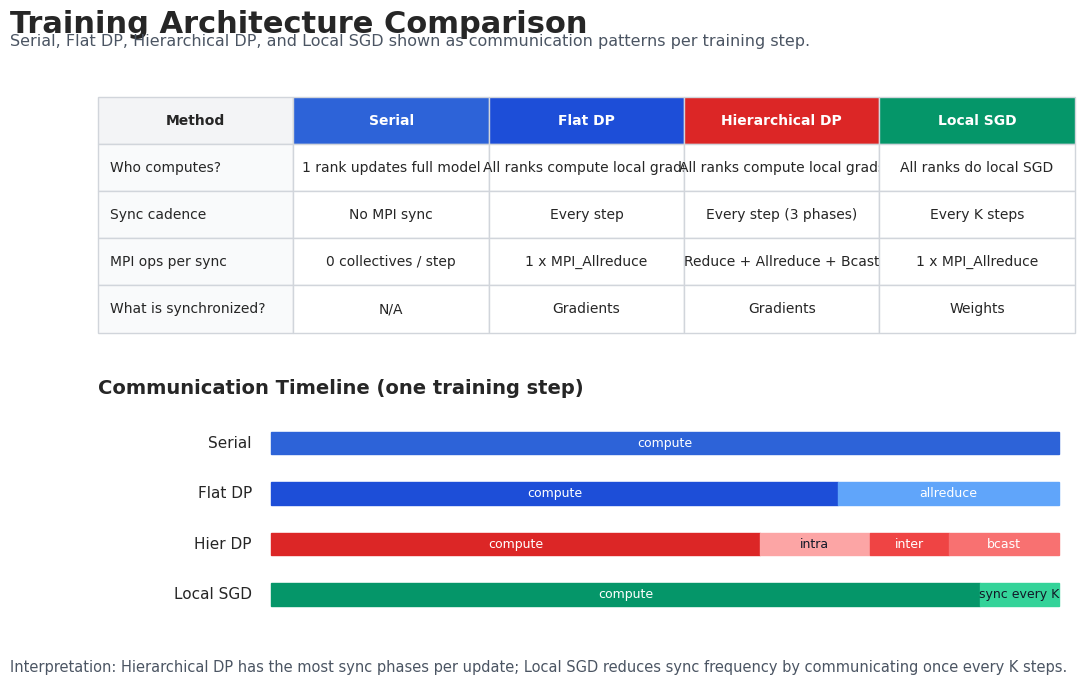
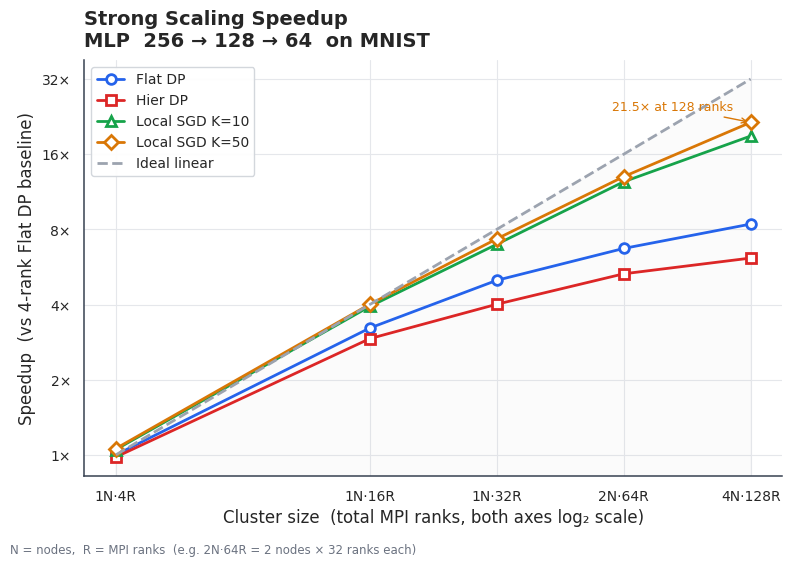
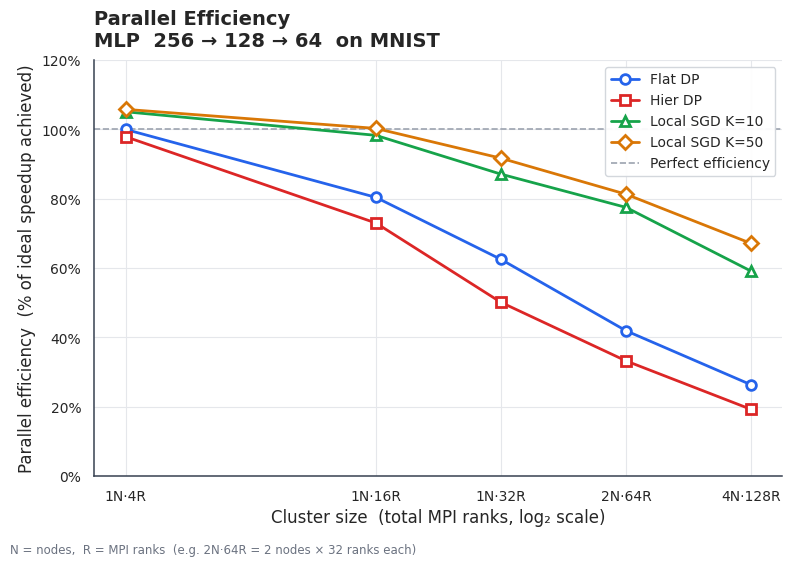
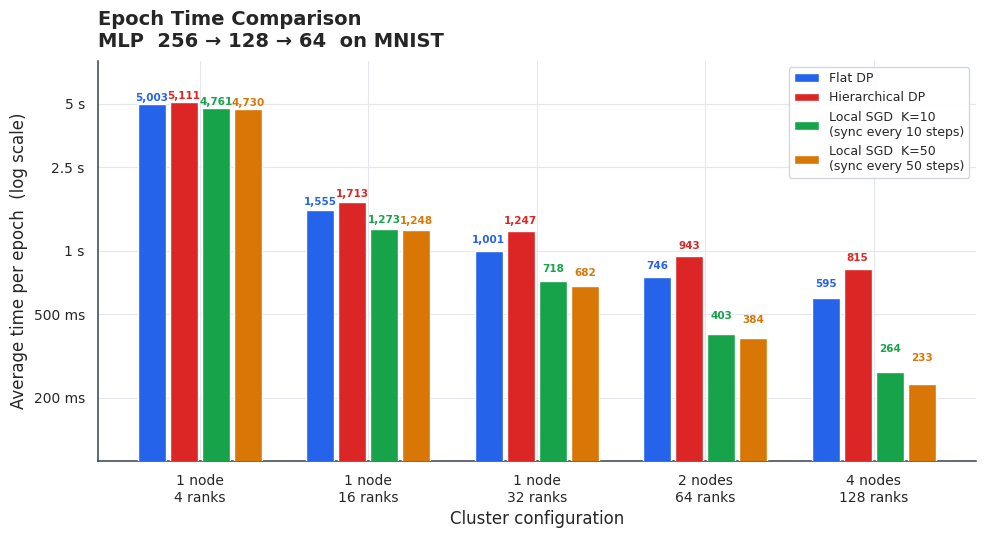
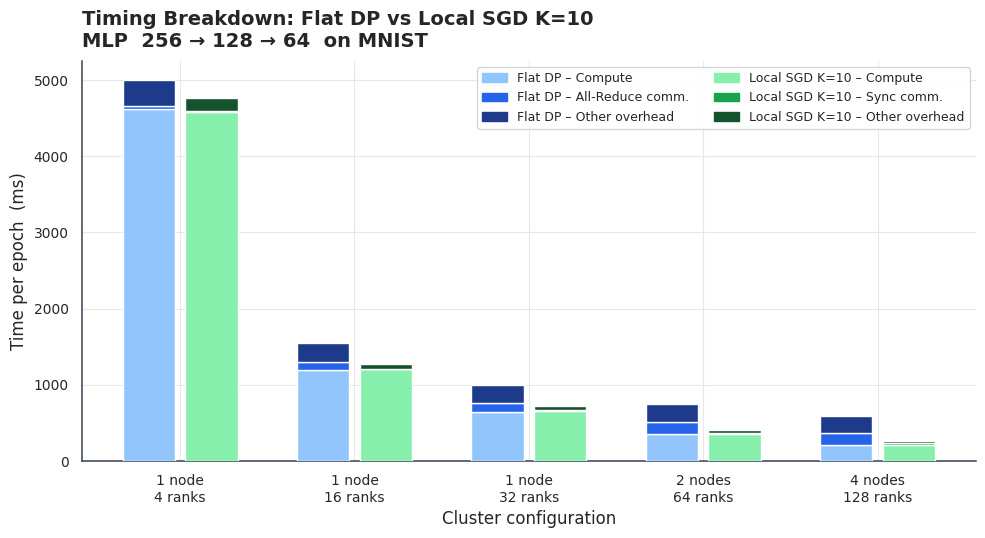
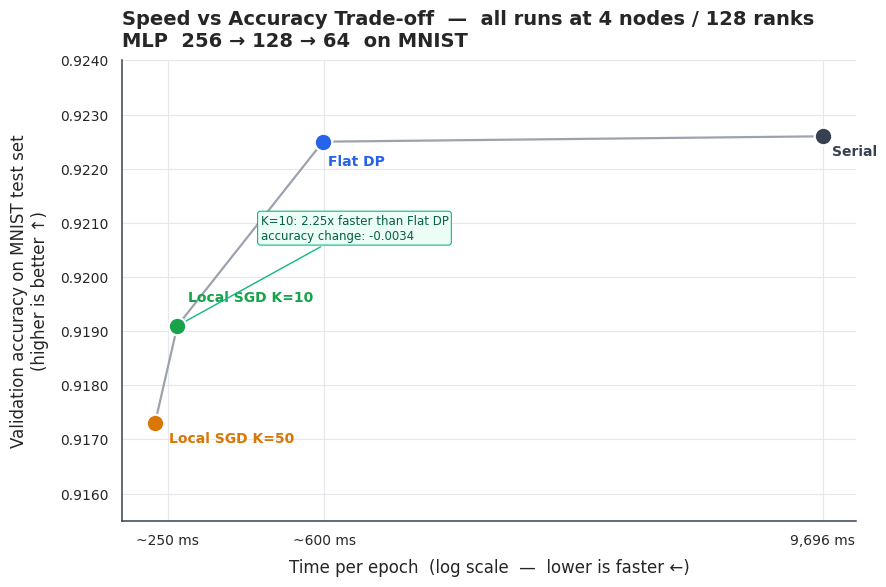
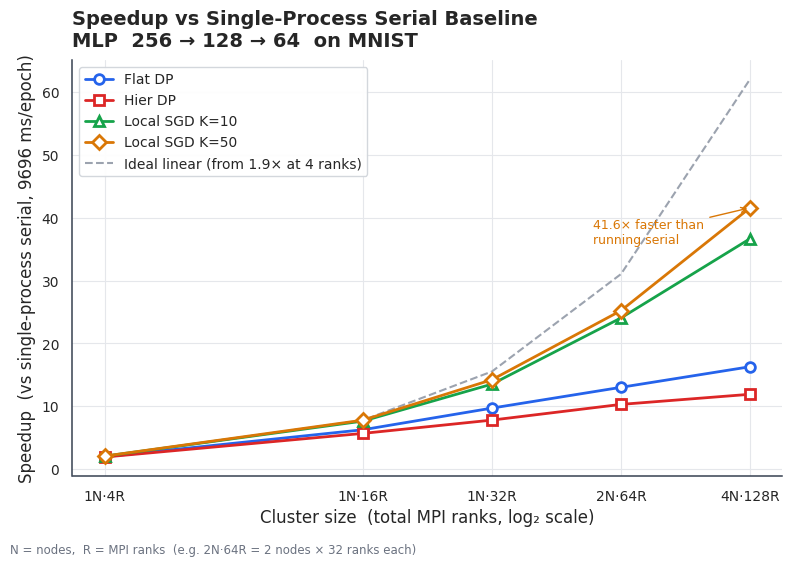
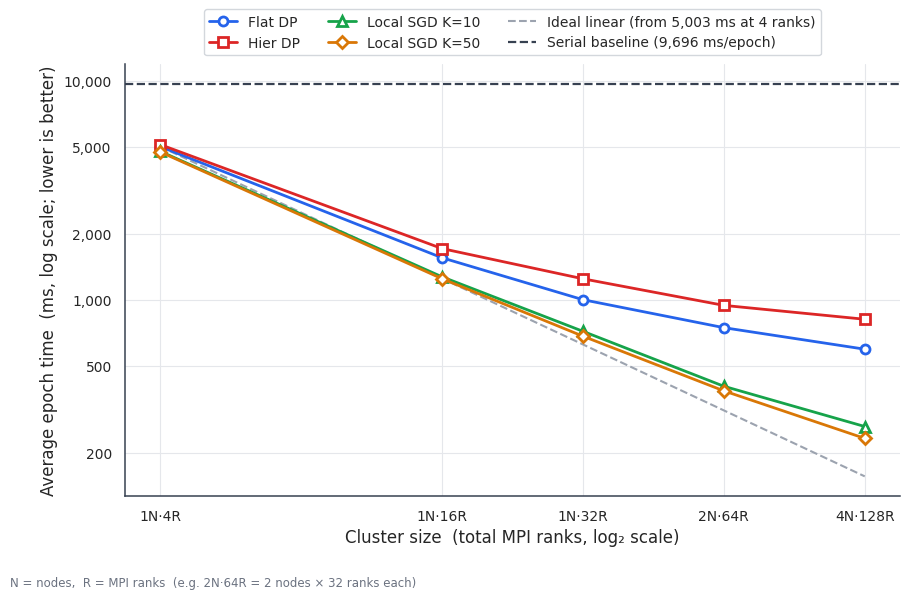

Reproduce these figures in Python, in order.
#!/usr/bin/env python3
"""
Poster-ready scaling visualizations using seaborn + matplotlib.
"""

import argparse
import os
import numpy as np
import matplotlib.pyplot as plt
import matplotlib.ticker as mticker
import seaborn as sns
from matplotlib.lines import Line2D
from matplotlib.patches import Patch

# ── colour palette ─────────────────────────────────────────────────────────
PALETTE = {
    "Flat DP":        "#2563EB",
    "Hier DP":        "#DC2626",
    "Local SGD K=10": "#16A34A",
    "Local SGD K=50": "#D97706",
    "Ideal":          "#9CA3AF",
    "serial":         "#374151",
    "flat-dp":        "#2563EB",
    "local-sgd K=10": "#16A34A",
    "local-sgd K=50": "#D97706",
}

# ── axis labels ─────────────────────────────────────────────────────────────
# Two-line labels for grouped bars / scatter
CONFIG_LABELS = [
    "1 node\n4 ranks",
    "1 node\n16 ranks",
    "1 node\n32 ranks",
    "2 nodes\n64 ranks",
    "4 nodes\n128 ranks",
]
# Single-line for tight axes
CONFIG_LABELS_SHORT = ["1N·4R", "1N·16R", "1N·32R", "2N·64R", "4N·128R"]
MODEL_NAME = "MLP  256 → 128 → 64  on MNIST"

# ── raw data ────────────────────────────────────────────────────────────────
SPEEDUP = {
    "ranks":    [4,     16,    32,    64,    128],
    "flat_su":  [1.00,  3.22,  5.00,  6.71,  8.40],
    "hier_su":  [0.98,  2.92,  4.01,  5.31,  6.14],
    "k10_su":   [1.05,  3.93,  6.97, 12.41, 18.92],
    "k50_su":   [1.06,  4.01,  7.33, 13.01, 21.46],
    "ideal":    [1.0,   4.0,   8.0,  16.0,  32.0],
    "flat_eff": [100.0, 80.4,  62.5,  41.9,  26.3],
    "hier_eff": [97.9,  73.0,  50.1,  33.2,  19.2],
    "k10_eff":  [105.1, 98.3,  87.1,  77.5,  59.1],
    "k50_eff":  [105.8,100.3,  91.7,  81.3,  67.1],
}
EPOCH_MS = {
    "flat": [5003, 1555, 1001,  746,  595],
    "hier": [5111, 1713, 1247,  943,  815],
    "k10":  [4761, 1273,  718,  403,  264],
    "k50":  [4730, 1248,  682,  384,  233],
}
TIMING = {
    "flat_compute":   [4614, 1198, 639, 354, 210],
    "flat_allreduce": [  39,  107, 128, 164, 164],
    "flat_other":     [ 350,  250, 234, 227, 221],
    "k10_compute":    [4585, 1202, 661, 359, 213],
    "k10_sync":       [   4,   11,  14,  13,  25],
    "k10_other":      [ 171,   60,  42,  31,  26],
}
TRADEOFF = [
    # label,          epoch_ms, val_acc
    ("Serial\n(1 process)", 9696, 0.9226),
    ("Flat DP\n(128 ranks)",  595, 0.9225),
    ("Local SGD K=10\n(128 ranks)", 264, 0.9191),
    ("Local SGD K=50\n(128 ranks)", 233, 0.9173),
]
SERIAL_EPOCH_MS = TRADEOFF[0][1]
SPEEDUP_VS_SERIAL = {
    "flat_su": [1.94,  6.24,  9.69, 13.00, 16.28],
    "hier_su": [1.90,  5.66,  7.78, 10.28, 11.89],
    "k10_su":  [2.04,  7.62, 13.51, 24.05, 36.67],
    "k50_su":  [2.05,  7.77, 14.21, 25.22, 41.59],
}


# ── theme ──────────────────────────────────────────────────────────────────
def set_theme():
    sns.set_theme(style="whitegrid", font="DejaVu Sans")
    plt.rcParams.update({
        "axes.spines.top": False,
        "axes.spines.right": False,
        "axes.edgecolor": "#374151",
        "axes.linewidth": 1.1,
        "axes.labelsize": 12,
        "axes.titlesize": 14,
        "axes.titleweight": "semibold",
        "axes.titlelocation": "left",
        "xtick.labelsize": 10,
        "ytick.labelsize": 10,
        "legend.fontsize": 10,
        "legend.framealpha": 0.95,
        "legend.edgecolor": "#D1D5DB",
        "figure.dpi": 150,
        "savefig.dpi": 200,
        "savefig.bbox": "tight",
        "grid.color": "#E5E7EB",
        "grid.linewidth": 0.8,
    })


# ══════════════════════════════════════════════════════════════════════════
# Fig 0 – Model / Dataflow Architecture
# ══════════════════════════════════════════════════════════════════════════
def plot_architecture(out_dir):
    fig = plt.figure(figsize=(12.6, 7.4))
    gs = fig.add_gridspec(2, 1, height_ratios=[1.15, 1.0], hspace=0.28)
    ax_table = fig.add_subplot(gs[0])
    ax_timeline = fig.add_subplot(gs[1])

    fig.text(0.055, 0.955, "Training Architecture Comparison", fontsize=22, fontweight="bold", va="top")
    fig.text(
        0.055,
        0.922,
        "Serial, Flat DP, Hierarchical DP, and Local SGD shown as communication patterns per training step.",
        fontsize=11.5,
        color="#4B5563",
        va="top",
    )

    # -------- top table --------
    ax_table.axis("off")
    columns = ["Method", "Serial", "Flat DP", "Hierarchical DP", "Local SGD"]
    rows = [
        ["Who computes?", "1 rank updates full model", "All ranks compute local grads", "All ranks compute local grads", "All ranks do local SGD"],
        ["Sync cadence", "No MPI sync", "Every step", "Every step (3 phases)", "Every K steps"],
        ["MPI ops per sync", "0 collectives / step", "1 x MPI_Allreduce", "Reduce + Allreduce + Bcast", "1 x MPI_Allreduce"],
        ["What is synchronized?", "N/A", "Gradients", "Gradients", "Weights"],
    ]

    tbl = ax_table.table(
        cellText=rows,
        colLabels=columns,
        cellLoc="center",
        colLoc="center",
        bbox=[0.0, 0.0, 1.0, 0.88],
    )
    tbl.auto_set_font_size(False)
    tbl.set_fontsize(10)
    tbl.scale(1.0, 1.35)

    header_colors = ["#F3F4F6", "#2D63D8", "#1D4ED8", "#DC2626", "#059669"]
    for (r, c), cell in tbl.get_celld().items():
        cell.set_edgecolor("#D1D5DB")
        cell.set_linewidth(1.0)
        if r == 0:
            cell.set_facecolor(header_colors[c])
            if c > 0:
                cell.get_text().set_color("white")
                cell.get_text().set_fontweight("bold")
            else:
                cell.get_text().set_fontweight("bold")
        elif c == 0:
            cell.set_facecolor("#F9FAFB")
            cell.get_text().set_ha("left")
            cell.PAD = 0.06

    # -------- timeline --------
    methods = ["Serial", "Flat DP", "Hier DP", "Local SGD"]
    y_pos = [3, 2, 1, 0]

    for y, m in zip(y_pos, methods):
        ax_timeline.text(-2.5, y, m, ha="right", va="center", fontsize=11)

    # Each tuple: (start, width, color, label)
    bars = {
        "Serial": [(0, 100, "#2D63D8", "compute")],
        "Flat DP": [(0, 72, "#1D4ED8", "compute"), (72, 28, "#60A5FA", "allreduce")],
        "Hier DP": [(0, 62, "#DC2626", "compute"), (62, 14, "#FCA5A5", "intra"), (76, 10, "#EF4444", "inter"), (86, 14, "#F87171", "bcast")],
        "Local SGD": [(0, 90, "#059669", "compute"), (90, 10, "#34D399", "sync every K")],
    }

    for y, m in zip(y_pos, methods):
        for start, width, color, label in bars[m]:
            ax_timeline.barh(y, width, left=start, height=0.44, color=color, edgecolor=color, zorder=3)
            txt_color = "white" if color not in ("#FCA5A5", "#34D399") else "#111827"
            ax_timeline.text(start + width / 2.0, y, label, ha="center", va="center", fontsize=9, color=txt_color)

    ax_timeline.set_xlim(-22, 102)
    ax_timeline.set_ylim(-0.8, 3.8)
    ax_timeline.set_yticks([])
    ax_timeline.set_xticks([])
    for spine in ax_timeline.spines.values():
        spine.set_visible(False)
    ax_timeline.set_title("Communication Timeline (one training step)", loc="left", fontsize=14, fontweight="bold", pad=6)

    fig.text(
        0.055,
        0.06,
        "Interpretation: Hierarchical DP has the most sync phases per update; "
        "Local SGD reduces sync frequency by communicating once every K steps.",
        fontsize=10.5,
        color="#4B5563",
    )

    p = os.path.join(out_dir, "00_architecture.png")
    fig.savefig(p)
    plt.close(fig)
    print(f"  ✓  {p}")


# ══════════════════════════════════════════════════════════════════════════
# Fig 1 – Strong Scaling Speedup (log-log)
# ══════════════════════════════════════════════════════════════════════════
def plot_speedup(out_dir):
    fig, ax = plt.subplots(figsize=(8, 5.5))
    ranks = np.array(SPEEDUP["ranks"])

    series = [
        ("Flat DP",        "flat_su", "o", "-"),
        ("Hier DP",        "hier_su", "s", "-"),
        ("Local SGD K=10", "k10_su",  "^", "-"),
        ("Local SGD K=50", "k50_su",  "D", "-"),
        ("Ideal linear",   "ideal",   None,"--"),
    ]
    for name, key, marker, ls in series:
        color = PALETTE.get(name, PALETTE["Ideal"])
        kw = dict(color=color, linewidth=2, linestyle=ls, zorder=3)
        if marker:
            kw.update(marker=marker, markersize=7, markerfacecolor="white",
                      markeredgewidth=2, markeredgecolor=color)
        ax.plot(ranks, SPEEDUP[key], **kw, label=name)

    ax.set_xscale("log", base=2)
    ax.set_yscale("log", base=2)
    ax.xaxis.set_major_formatter(mticker.ScalarFormatter())
    ax.yaxis.set_major_formatter(mticker.ScalarFormatter())
    ax.set_xticks(ranks)
    ax.set_xticklabels(CONFIG_LABELS_SHORT)
    ax.set_yticks([1, 2, 4, 8, 16, 32])
    ax.set_yticklabels(["1×", "2×", "4×", "8×", "16×", "32×"])
    ax.set_xlabel("Cluster size  (total MPI ranks, both axes log₂ scale)")
    ax.set_ylabel("Speedup  (vs 4-rank Flat DP baseline)")
    ax.set_title(f"Strong Scaling Speedup\n{MODEL_NAME}", pad=10)
    ax.legend(loc="upper left", frameon=True)
    ax.fill_between(ranks, SPEEDUP["ideal"], alpha=0.04, color=PALETTE["Ideal"])

    # annotation: best at 128 ranks
    ax.annotate("21.5× at 128 ranks",
                xy=(128, 21.46), xytext=(60, 24),
                fontsize=9, color=PALETTE["Local SGD K=50"],
                arrowprops=dict(arrowstyle="->", color=PALETTE["Local SGD K=50"], lw=1))

    fig.text(0.01, -0.02, "N = nodes,  R = MPI ranks  (e.g. 2N·64R = 2 nodes × 32 ranks each)", fontsize=8.5, color="#6B7280")
    fig.tight_layout()
    p = os.path.join(out_dir, "01_speedup.png")
    fig.savefig(p)
    plt.close(fig)
    print(f"  ✓  {p}")


# ══════════════════════════════════════════════════════════════════════════
# Fig 2 – Parallel Efficiency
# ══════════════════════════════════════════════════════════════════════════
def plot_efficiency(out_dir):
    fig, ax = plt.subplots(figsize=(8, 5.5))
    ranks = SPEEDUP["ranks"]

    eff_series = [
        ("Flat DP",        "flat_eff", "o"),
        ("Hier DP",        "hier_eff", "s"),
        ("Local SGD K=10", "k10_eff",  "^"),
        ("Local SGD K=50", "k50_eff",  "D"),
    ]
    for name, key, marker in eff_series:
        color = PALETTE[name]
        ax.plot(ranks, SPEEDUP[key], marker=marker, markersize=7, linewidth=2,
                color=color, label=name, markerfacecolor="white",
                markeredgewidth=2, markeredgecolor=color, zorder=3)

    ax.axhline(100, color="#9CA3AF", linestyle="--", linewidth=1.2, label="Perfect efficiency")
    ax.set_xscale("log", base=2)
    ax.xaxis.set_major_formatter(mticker.ScalarFormatter())
    ax.set_xticks(ranks)
    ax.set_xticklabels(CONFIG_LABELS_SHORT)
    ax.set_ylim(0, 120)
    ax.yaxis.set_major_formatter(mticker.PercentFormatter(xmax=100))
    ax.set_xlabel("Cluster size  (total MPI ranks, log₂ scale)")
    ax.set_ylabel("Parallel efficiency  (% of ideal speedup achieved)")
    ax.set_title(f"Parallel Efficiency\n{MODEL_NAME}", pad=10)
    ax.legend(loc="upper right", frameon=True)

    fig.text(0.01, -0.02, "N = nodes,  R = MPI ranks  (e.g. 2N·64R = 2 nodes × 32 ranks each)", fontsize=8.5, color="#6B7280")
    fig.tight_layout()
    p = os.path.join(out_dir, "02_efficiency.png")
    fig.savefig(p)
    plt.close(fig)
    print(f"  ✓  {p}")


# ══════════════════════════════════════════════════════════════════════════
# Fig 3 – Epoch Time Grouped Bar
# ══════════════════════════════════════════════════════════════════════════
def plot_epoch_time(out_dir):
    n = len(CONFIG_LABELS)
    keys   = ["flat",      "hier",    "k10",           "k50"]
    labels = ["Flat DP", "Hierarchical DP", "Local SGD  K=10\n(sync every 10 steps)",
              "Local SGD  K=50\n(sync every 50 steps)"]
    display = ["Flat DP", "Hier DP", "Local SGD K=10", "Local SGD K=50"]
    colors = [PALETTE[l] for l in display]

    x = np.arange(n)
    group_w, bar_w = 0.76, 0.76 / len(keys)
    offsets = np.linspace(-group_w/2 + bar_w/2, group_w/2 - bar_w/2, len(keys))

    fig, ax = plt.subplots(figsize=(10, 5.5))
    for key, label, color, off in zip(keys, labels, colors, offsets):
        vals = EPOCH_MS[key]
        bars = ax.bar(x + off, vals, width=bar_w * 0.88, color=color,
                      label=label, zorder=3)
        for bar, v in zip(bars, vals):
            ax.text(bar.get_x() + bar.get_width()/2, bar.get_height() + 60,
                    f"{v:,}", ha="center", va="bottom", fontsize=7.5,
                    color=color, fontweight="semibold")

    ax.set_yscale("log")
    ax.yaxis.set_major_formatter(mticker.ScalarFormatter())
    ax.set_yticks([200, 500, 1000, 2500, 5000])
    ax.set_yticklabels(["200 ms", "500 ms", "1 s", "2.5 s", "5 s"])
    ax.set_xticks(x)
    ax.set_xticklabels(CONFIG_LABELS)
    ax.set_xlabel("Cluster configuration")
    ax.set_ylabel("Average time per epoch  (log scale)")
    ax.set_title(f"Epoch Time Comparison\n{MODEL_NAME}", pad=10)
    ax.legend(loc="upper right", frameon=True, fontsize=9)
    ax.set_ylim(100, 8000)

    fig.tight_layout()
    p = os.path.join(out_dir, "03_epoch_time.png")
    fig.savefig(p)
    plt.close(fig)
    print(f"  ✓  {p}")


# ══════════════════════════════════════════════════════════════════════════
# Fig 4 – Timing Breakdown Stacked Bars
# ══════════════════════════════════════════════════════════════════════════
def plot_timing_breakdown(out_dir):
    n = len(CONFIG_LABELS)
    x = np.arange(n)
    bar_w, gap = 0.30, 0.06

    fig, ax = plt.subplots(figsize=(10, 5.5))

    flat_stacks = [
        ("Compute",     TIMING["flat_compute"],   "#93C5FD"),
        ("All-Reduce",  TIMING["flat_allreduce"],  "#2563EB"),
        ("Other",       TIMING["flat_other"],      "#1E3A8A"),
    ]
    k10_stacks = [
        ("Compute",     TIMING["k10_compute"],    "#86EFAC"),
        ("Sync",        TIMING["k10_sync"],       "#16A34A"),
        ("Other",       TIMING["k10_other"],      "#14532D"),
    ]

    def draw_stack(stacks, xpos, prefix):
        bottom = np.zeros(n)
        for seg, vals, color in stacks:
            arr = np.array(vals, dtype=float)
            ax.bar(xpos, arr, bottom=bottom, width=bar_w, color=color,
                   label=f"{prefix}  –  {seg}", zorder=3)
            bottom += arr

    draw_stack(flat_stacks, x - bar_w/2 - gap/2, "Flat DP")
    draw_stack(k10_stacks,  x + bar_w/2 + gap/2, "Local SGD K=10")

    ax.set_xticks(x)
    ax.set_xticklabels(CONFIG_LABELS)
    ax.set_xlabel("Cluster configuration")
    ax.set_ylabel("Time per epoch  (ms)")
    ax.set_title(f"Timing Breakdown: Flat DP vs Local SGD K=10\n{MODEL_NAME}", pad=10)

    legend_elems = [
        Patch(color="#93C5FD", label="Flat DP – Compute"),
        Patch(color="#2563EB", label="Flat DP – All-Reduce comm."),
        Patch(color="#1E3A8A", label="Flat DP – Other overhead"),
        Patch(color="#86EFAC", label="Local SGD K=10 – Compute"),
        Patch(color="#16A34A", label="Local SGD K=10 – Sync comm."),
        Patch(color="#14532D", label="Local SGD K=10 – Other overhead"),
    ]
    ax.legend(handles=legend_elems, loc="upper right", fontsize=9, ncol=2, frameon=True)

    fig.tight_layout()
    p = os.path.join(out_dir, "04_timing_breakdown.png")
    fig.savefig(p)
    plt.close(fig)
    print(f"  ✓  {p}")


# ══════════════════════════════════════════════════════════════════════════
# Fig 5 – Trade-off: epoch time vs val accuracy (pareto scatter)
# ══════════════════════════════════════════════════════════════════════════
def plot_tradeoff(out_dir):
    # label, epoch_ms, val_acc, speedup_vs_flat, color, marker
    rows = [
        ("Serial", 9696, 0.9226, 1/16.28, "#374151", "o"),
        ("Flat DP", 595, 0.9225, 1.0, "#2563EB", "o"),
        ("Local SGD K=10", 264, 0.9191, 595/264, "#16A34A", "o"),
        ("Local SGD K=50", 233, 0.9173, 595/233, "#D97706", "o"),
    ]
    rows_sorted = sorted(rows, key=lambda r: r[1])
    epoch_ms = np.array([r[1] for r in rows_sorted], dtype=float)
    val_acc = np.array([r[2] for r in rows_sorted], dtype=float)

    fig, ax = plt.subplots(figsize=(9, 6))

    # Light connector clarifies the trade-off progression from fast to slow.
    ax.plot(epoch_ms, val_acc, color="#9CA3AF", linewidth=1.6, zorder=2)
    for lbl, ms, acc, _, color, marker in rows_sorted:
        ax.scatter([ms], [acc], s=160, c=[color], marker=marker, zorder=5,
                   edgecolors="white", linewidths=1.6)

    ax.set_xscale("log")
    ax.xaxis.set_major_formatter(mticker.FuncFormatter(
        lambda v, _: f"{int(v):,} ms" if v >= 1000 else f"{int(v)} ms"))
    ax.set_xticks([250, 600, 9696])
    ax.set_xticklabels(["~250 ms", "~600 ms", "9,696 ms"])
    ax.set_xlabel("Time per epoch  (log scale  —  lower is faster ←)", labelpad=8)
    ax.set_ylabel("Validation accuracy on MNIST test set\n(higher is better ↑)", labelpad=8)
    ax.set_title(
        f"Speed vs Accuracy Trade-off  —  all runs at 4 nodes / 128 ranks\n{MODEL_NAME}",
        pad=10)
    ax.set_ylim(0.9155, 0.9240)
    ax.yaxis.set_major_formatter(mticker.FormatStrFormatter("%.4f"))

    # Short labels near points are clearer than dense legend/callout overlays.
    label_offsets = {
        "Serial": (1.05, -0.00035),
        "Flat DP": (1.03, -0.00045),
        "Local SGD K=10": (1.06, 0.00045),
        "Local SGD K=50": (1.08, -0.00035),
    }
    for lbl, ms, acc, _, color, _ in rows_sorted:
        xmul, dy = label_offsets[lbl]
        ax.text(ms * xmul, acc + dy, lbl, fontsize=10, color=color, fontweight="semibold")

    flat_ms, flat_acc = 595, 0.9225
    k10_ms, k10_acc = 264, 0.9191
    ax.annotate(
        f"K=10: {flat_ms/k10_ms:.2f}x faster than Flat DP\naccuracy change: {k10_acc-flat_acc:+.4f}",
        xy=(k10_ms, k10_acc), xytext=(420, 0.9207),
        fontsize=8.5, color="#065F46",
        bbox=dict(boxstyle="round,pad=0.25", fc="#ECFDF5", ec="#10B981", lw=0.8),
        arrowprops=dict(arrowstyle="->", color="#10B981", lw=1.0),
    )

    fig.tight_layout()
    p = os.path.join(out_dir, "05_tradeoff.png")
    fig.savefig(p)
    plt.close(fig)
    print(f"  ✓  {p}")


# ══════════════════════════════════════════════════════════════════════════
# Fig 6 – Speedup vs Serial Baseline
# ══════════════════════════════════════════════════════════════════════════
def plot_speedup_vs_serial(out_dir):
    fig, ax = plt.subplots(figsize=(8, 5.5))
    ranks = SPEEDUP["ranks"]

    series = [
        ("Flat DP",        "flat_su", "o"),
        ("Hier DP",        "hier_su", "s"),
        ("Local SGD K=10", "k10_su",  "^"),
        ("Local SGD K=50", "k50_su",  "D"),
    ]
    for name, key, marker in series:
        color = PALETTE[name]
        ax.plot(ranks, SPEEDUP_VS_SERIAL[key], marker=marker, markersize=7,
                linewidth=2, color=color, label=name, markerfacecolor="white",
                markeredgewidth=2, markeredgecolor=color, zorder=3)

    # ideal line anchored at 4-rank flat (1.94×)
    ideal_at_4 = SPEEDUP_VS_SERIAL["flat_su"][0]
    ideal = [ideal_at_4 * (r / 4) for r in ranks]
    ax.plot(ranks, ideal, "--", color=PALETTE["Ideal"], linewidth=1.5,
            label=f"Ideal linear (from {ideal_at_4:.1f}× at 4 ranks)", zorder=2)

    ax.set_xscale("log", base=2)
    ax.xaxis.set_major_formatter(mticker.ScalarFormatter())
    ax.set_xticks(ranks)
    ax.set_xticklabels(CONFIG_LABELS_SHORT)
    ax.set_xlabel("Cluster size  (total MPI ranks, log₂ scale)")
    ax.set_ylabel("Speedup  (vs single-process serial, 9696 ms/epoch)")
    ax.set_title(f"Speedup vs Single-Process Serial Baseline\n{MODEL_NAME}", pad=10)
    ax.legend(loc="upper left", frameon=True)

    ax.annotate("41.6× faster than\nrunning serial",
                xy=(128, 41.59), xytext=(55, 36),
                fontsize=9, color=PALETTE["Local SGD K=50"],
                arrowprops=dict(arrowstyle="->", color=PALETTE["Local SGD K=50"], lw=1))

    fig.text(0.01, -0.02, "N = nodes,  R = MPI ranks  (e.g. 2N·64R = 2 nodes × 32 ranks each)", fontsize=8.5, color="#6B7280")
    fig.tight_layout()
    p = os.path.join(out_dir, "06_speedup_vs_serial.png")
    fig.savefig(p)
    plt.close(fig)
    print(f"  ✓  {p}")


# ══════════════════════════════════════════════════════════════════════════
# Fig 7 – Epoch Time vs Cluster Size (with Serial Baseline)
# ══════════════════════════════════════════════════════════════════════════
def plot_time_vs_cluster_with_serial(out_dir):
    fig, ax = plt.subplots(figsize=(10, 6))
    ranks = SPEEDUP["ranks"]

    series = [
        ("Flat DP",        EPOCH_MS["flat"], "o"),
        ("Hier DP",        EPOCH_MS["hier"], "s"),
        ("Local SGD K=10", EPOCH_MS["k10"],  "^"),
        ("Local SGD K=50", EPOCH_MS["k50"],  "D"),
    ]
    for name, values, marker in series:
        color = PALETTE[name]
        ax.plot(
            ranks,
            values,
            marker=marker,
            markersize=6.5,
            linewidth=2,
            color=color,
            label=name,
            markerfacecolor="white",
            markeredgewidth=2,
            markeredgecolor=color,
            zorder=3,
        )

    # Ideal strong-scaling time curve anchored at flat DP time for 4 ranks.
    base_ranks = ranks[0]
    base_flat_time = EPOCH_MS["flat"][0]
    ideal_time = [base_flat_time * (base_ranks / r) for r in ranks]
    ax.plot(
        ranks,
        ideal_time,
        "--",
        color=PALETTE["Ideal"],
        linewidth=1.5,
        label=f"Ideal linear (from {base_flat_time:,} ms at {base_ranks} ranks)",
        zorder=2,
    )

    ax.axhline(
        SERIAL_EPOCH_MS,
        color=PALETTE["serial"],
        linestyle="--",
        linewidth=1.6,
        label=f"Serial baseline ({SERIAL_EPOCH_MS:,} ms/epoch)",
        zorder=2,
    )

    ax.set_xscale("log", base=2)
    ax.xaxis.set_major_formatter(mticker.ScalarFormatter())
    ax.set_xticks(ranks)
    ax.set_xticklabels(CONFIG_LABELS_SHORT)
    ax.set_yscale("log")
    ax.set_yticks([200, 500, 1000, 2000, 5000, 10000])
    ax.yaxis.set_major_formatter(
        mticker.FuncFormatter(lambda v, _: f"{int(v):,}" if v >= 1000 else f"{int(v)}")
    )
    ax.set_xlabel("Cluster size  (total MPI ranks, log₂ scale)")
    ax.set_ylabel("Average epoch time  (ms, log scale; lower is better)")
    ax.set_title("")
    ax.legend(loc="lower center", bbox_to_anchor=(0.5, 1.02), ncol=3, frameon=True, borderaxespad=0.0)

    fig.text(
        0.01,
        -0.02,
        "N = nodes,  R = MPI ranks  (e.g. 2N·64R = 2 nodes × 32 ranks each)",
        fontsize=8.5,
        color="#6B7280",
    )
    fig.subplots_adjust(top=0.85, bottom=0.13)
    p = os.path.join(out_dir, "07_time_vs_cluster_with_serial.png")
    fig.savefig(p)
    plt.close(fig)
    print(f"  ✓  {p}")


# ══════════════════════════════════════════════════════════════════════════
# Main
# ══════════════════════════════════════════════════════════════════════════
def main():
    parser = argparse.ArgumentParser()
    parser.add_argument("--out-dir", default=".")
    args = parser.parse_args()
    os.makedirs(args.out_dir, exist_ok=True)

    set_theme()
    print(f"Writing plots to {args.out_dir}/")
    plot_architecture(args.out_dir)
    plot_speedup(args.out_dir)
    plot_efficiency(args.out_dir)
    plot_epoch_time(args.out_dir)
    plot_timing_breakdown(args.out_dir)
    plot_tradeoff(args.out_dir)
    plot_speedup_vs_serial(args.out_dir)
    plot_time_vs_cluster_with_serial(args.out_dir)
    print("Done — 8 figures written.")


if __name__ == "__main__":
    main()
